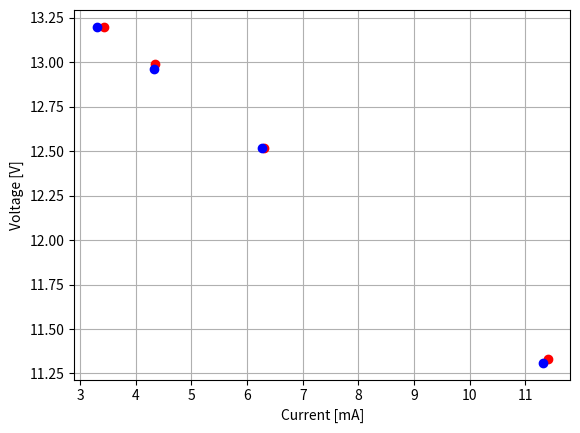

Source code (Python):
#!/usr/bin/env python
# -*- coding: utf-8 -*-
'''
    python ==> 자동차융합실험1, 전자전기 회로 이론 및 센서 설계 실험의 그래프를 그리는 코드
'''

import numpy as np
import matplotlib.pyplot as plt

# plt.title('5V, 10V source Voltage [Red, Blue]')
# plt.plot([100, 200, 500], [0.0001, 0.0002, 0.0005], 'ro')
# plt.plot([100, 200, 500], [0.0002, 0.0004, 0.0010], 'bo')
# plt.xlabel('mass [g]')
# plt.ylabel('output Voltage [mV]')
# plt.grid(True)
# plt.show()


plt.plot([11.4, 6.3, 4.34, 3.42], [11.33, 12.52, 12.99, 13.2], 'ro')
plt.plot([11.31,6.26,4.32,3.30], [11.31,12.52,12.96,13.2], 'bo')
plt.ylabel('Voltage [V]')
plt.xlabel('Current [mA]')
plt.grid(True)
plt.show()



